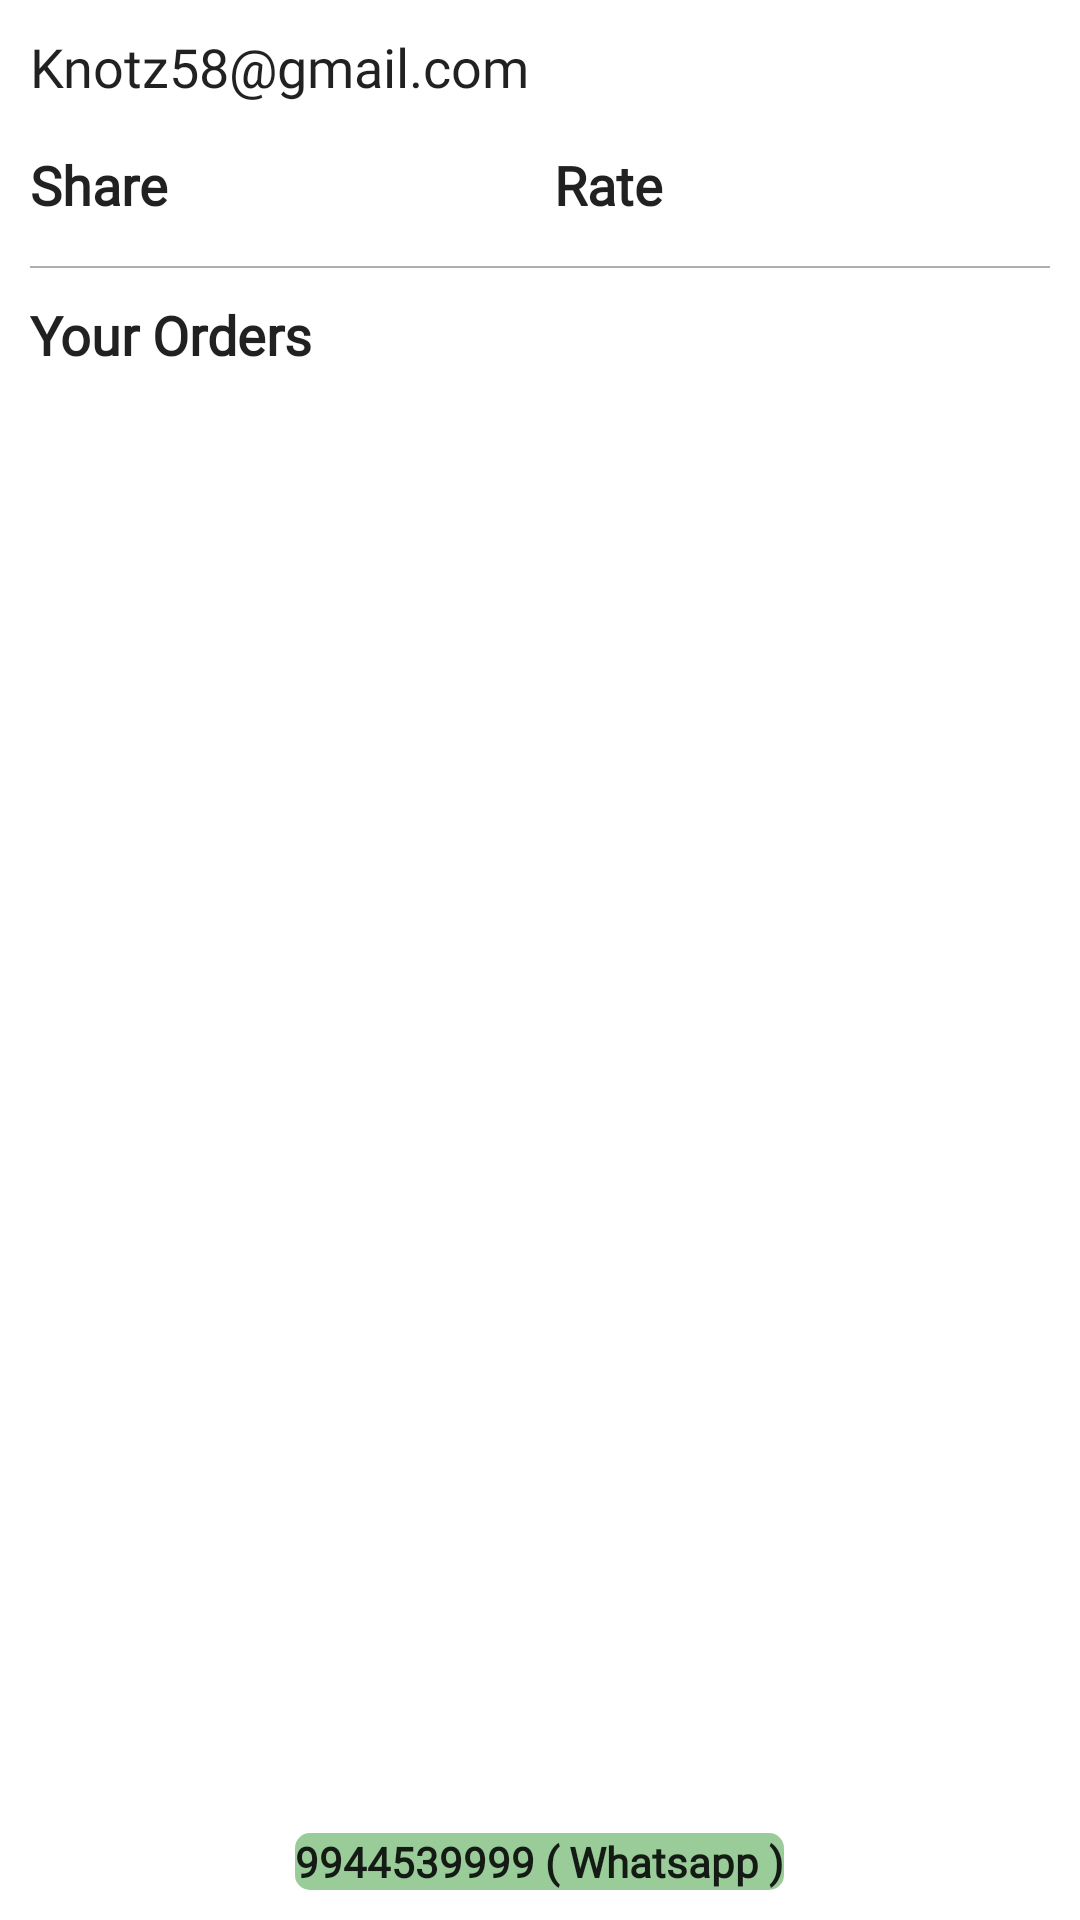

This screen was rendered from an Android layout file. Write that file and the resources it references.
<!-- AndroidManifest.xml: activity theme signin_theme -->
<!-- res/layout/activity_account.xml -->
<?xml version="1.0" encoding="utf-8"?>
<RelativeLayout xmlns:android="http://schemas.android.com/apk/res/android"
    xmlns:app="http://schemas.android.com/apk/res-auto"
    xmlns:tools="http://schemas.android.com/tools"
    android:layout_width="match_parent"
    android:layout_height="match_parent"
    tools:context=".activity.AccountActivity"
    android:background="@color/white"
    android:padding="10dp">

    <TextView
        android:id="@+id/customer_mail"
        android:layout_width="wrap_content"
        android:layout_height="wrap_content"
        android:text="Knotz58@gmail.com"
        android:textAppearance="@style/TextAppearance.AppCompat.Body2"
        android:textSize="18sp"
        android:fontFamily="@font/gothic"/>

    <LinearLayout
        android:id="@+id/layoutlinear"
        android:layout_width="match_parent"
        android:layout_height="wrap_content"
        android:layout_below="@+id/customer_mail"
        android:layout_marginTop="15dp"
        android:orientation="horizontal"
        android:weightSum="2">

        <TextView
            android:id="@+id/share"
            android:layout_width="wrap_content"
            android:layout_height="wrap_content"
            android:text="Share"
            android:textAppearance="@style/TextAppearance.AppCompat.Body2"
            android:textSize="18sp"
            android:layout_weight="1"
            android:drawableLeft="@drawable/share"
            android:drawablePadding="10dp"
            android:fontFamily="@font/gothic"
            android:textStyle="bold"/>

        <TextView
            android:id="@+id/rate"
            android:layout_width="wrap_content"
            android:layout_height="wrap_content"
            android:text="Rate"
            android:textAppearance="@style/TextAppearance.AppCompat.Body2"
            android:textSize="18sp"
            android:layout_weight="1"
            android:drawableLeft="@drawable/rate"
            android:drawablePadding="10dp"
            android:fontFamily="@font/gothic"
            android:textStyle="bold"/>

    </LinearLayout>

    <View
        android:id="@+id/view1"
        android:layout_width="match_parent"
        android:layout_height="0.5dp"
        android:layout_below="@+id/layoutlinear"
        android:layout_marginTop="15dp"
        android:background="@color/grey"/>

    <TextView
        android:id="@+id/orders"
        android:layout_width="wrap_content"
        android:layout_height="wrap_content"
        android:text="Your Orders"
        android:textAppearance="@style/TextAppearance.AppCompat.Body2"
        android:textSize="18sp"
        android:layout_below="@+id/view1"
        android:layout_marginTop="10dp"
        android:fontFamily="@font/gothic"
        android:textStyle="bold"/>

    <androidx.recyclerview.widget.RecyclerView
        android:id="@+id/userorders_rcview"
        android:layout_width="match_parent"
        android:layout_height="match_parent"
        android:layout_below="@+id/orders"
        android:padding="10dp"
        android:layout_above="@+id/callcentre"/>

    <TextView
        android:id="@+id/callcentre"
        android:layout_width="wrap_content"
        android:layout_height="wrap_content"
        android:layout_centerHorizontal="true"
        android:text="@string/callcentre"
        android:layout_alignParentBottom="true"
        android:textAppearance="@style/TextAppearance.AppCompat.Body2"
        android:background="@drawable/round_btn"
        android:layout_marginTop="10dp"
        android:fontFamily="@font/gothic"
        android:textStyle="bold"/>

</RelativeLayout>
<!-- resources referenced by this layout -->
<resources>
  <color name="grey">#AEAEAE</color>
  <color name="white">#FFFFFFFF</color>
  <!-- drawable round_btn (drawable) -->
  <?xml version="1.0" encoding="utf-8"?>
  <selector xmlns:android="http://schemas.android.com/apk/res/android">
      <item android:state_pressed="false">
          <shape android:shape="rectangle">
              <solid android:color="#99cc99"/>
              <corners android:radius="5dp"/>
          </shape>
      </item>
      <item android:state_pressed="true">
          <shape android:shape="rectangle">
              <solid android:color="#FCFDFC"/>
              <corners android:radius="5dp"/>
          </shape>
      </item>
  </selector>
  <string name="callcentre"> 9944539999 ( Whatsapp )  </string>
  <style name="signin_theme" parent="Theme.AppCompat.Light.NoActionBar">
      <item name="android:statusBarColor">@color/grey</item>
      </style>
</resources>
